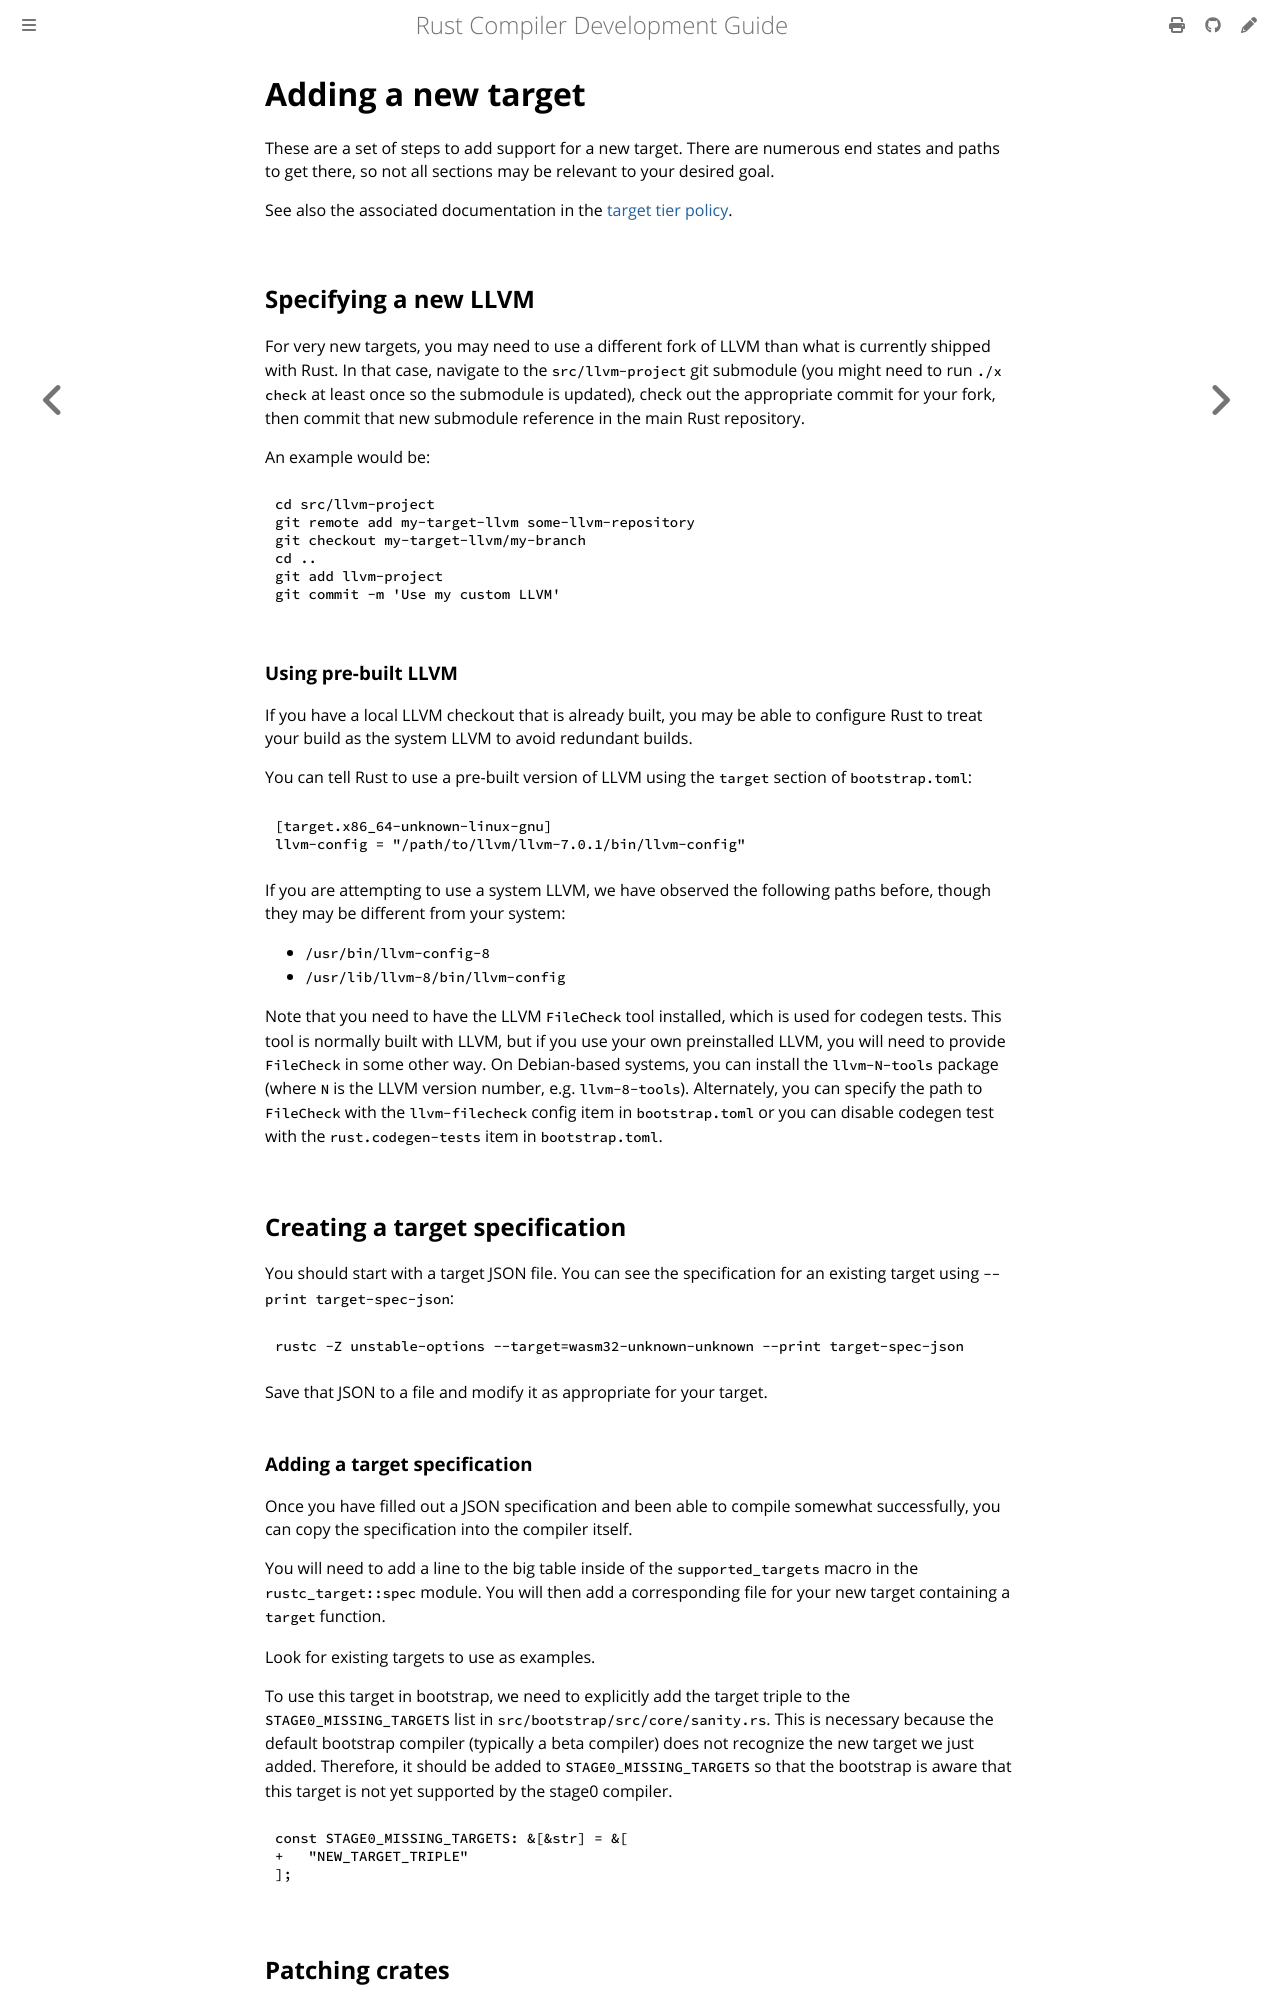

repository: rust-lang/rustc-dev-guide · page: building/new-target.html · generator: mdbook

# Adding a new target

These are a set of steps to add support for a new target.
There are numerous end states and paths to get there, so not all sections may be
relevant to your desired goal.

See also the associated documentation in the [target tier policy].

[target tier policy]: https://doc.rust-lang.org/rustc/target-tier-policy.html#adding-a-new-target

## Specifying a new LLVM

For very new targets, you may need to use a different fork of LLVM
than what is currently shipped with Rust.
In that case, navigate to the `src/llvm-project` git submodule (you might need to run `./x
check` at least once so the submodule is updated), check out the
appropriate commit for your fork, then commit that new submodule
reference in the main Rust repository.

An example would be:

```
cd src/llvm-project
git remote add my-target-llvm some-llvm-repository
git checkout my-target-llvm/my-branch
cd ..
git add llvm-project
git commit -m 'Use my custom LLVM'
```

### Using pre-built LLVM

If you have a local LLVM checkout that is already built, you may be
able to configure Rust to treat your build as the system LLVM to avoid redundant builds.

You can tell Rust to use a pre-built version of LLVM using the `target` section of `bootstrap.toml`:

```toml
[target.x86_64-unknown-linux-gnu]
llvm-config = "/path/to/llvm/llvm-7.0.1/bin/llvm-config"
```

If you are attempting to use a system LLVM, we have observed the following paths
before, though they may be different from your system:

- `/usr/bin/llvm-config-8`
- `/usr/lib/llvm-8/bin/llvm-config`

Note that you need to have the LLVM `FileCheck` tool installed, which is used for codegen tests.
This tool is normally built with LLVM, but if you use your
own preinstalled LLVM, you will need to provide `FileCheck` in some other way.
On Debian-based systems, you can install the `llvm-N-tools` package (where `N`
is the LLVM version number, e.g. `llvm-8-tools`). Alternately, you can specify
the path to `FileCheck` with the `llvm-filecheck` config item in `bootstrap.toml`
or you can disable codegen test with the `rust.codegen-tests` item in `bootstrap.toml`.

## Creating a target specification

You should start with a target JSON file.
You can see the specification for an existing target using `--print target-spec-json`:

```
rustc -Z unstable-options --target=wasm32-unknown-unknown --print target-spec-json
```

Save that JSON to a file and modify it as appropriate for your target.

### Adding a target specification

Once you have filled out a JSON specification and been able to compile
somewhat successfully, you can copy the specification into the compiler itself.

You will need to add a line to the big table inside of the
`supported_targets` macro in the `rustc_target::spec` module.
You will then add a corresponding file for your new target containing a `target` function.

Look for existing targets to use as examples.

To use this target in bootstrap, we need to explicitly add the target triple to
the `STAGE0_MISSING_TARGETS` list in `src/bootstrap/src/core/sanity.rs`.
This is necessary because the default bootstrap compiler (typically a beta compiler)
does not recognize the new target we just added.
Therefore, it should be added to
`STAGE0_MISSING_TARGETS` so that the bootstrap is aware that this target is not
yet supported by the stage0 compiler.

```diff
const STAGE0_MISSING_TARGETS: &[&str] = &[
+   "NEW_TARGET_TRIPLE"
];
```
